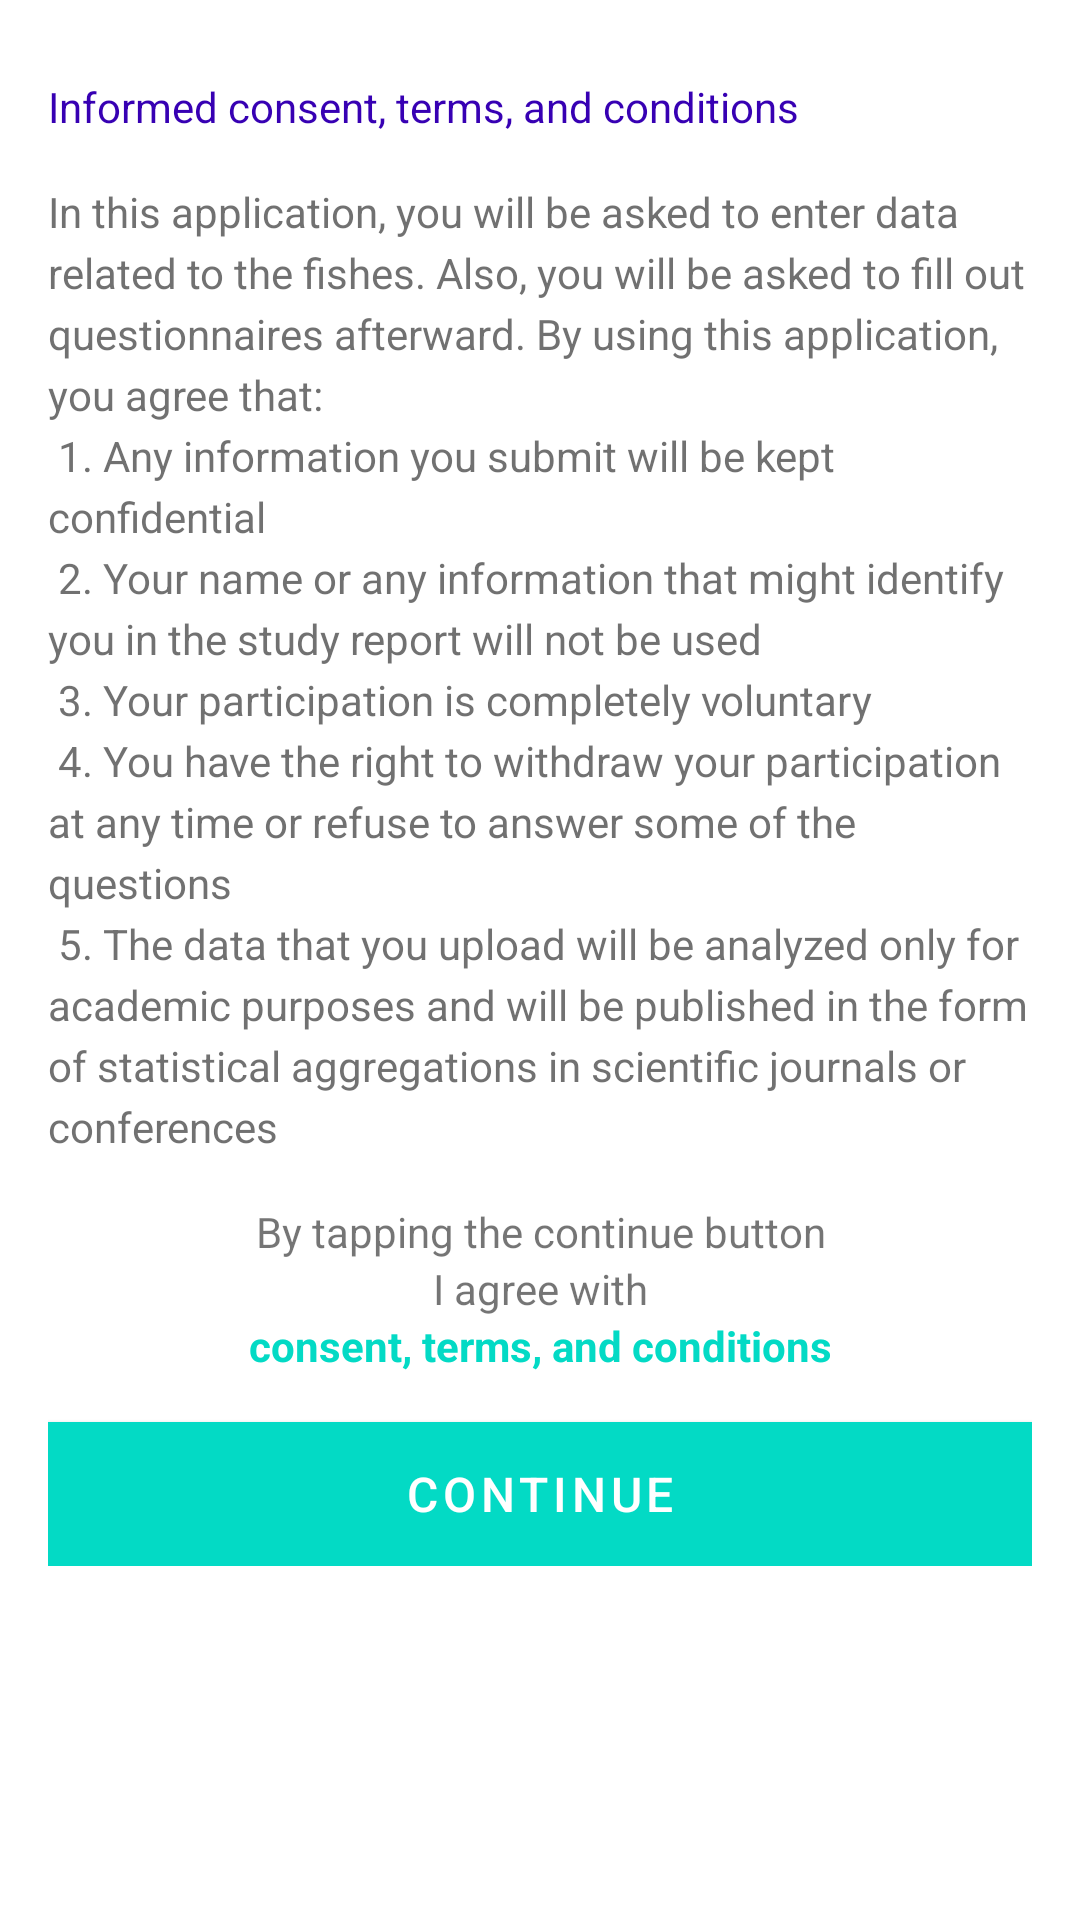

Produce the Android XML layout that renders to this screen, including the resource entries it uses.
<!-- AndroidManifest.xml: application theme AppTheme -->
<!-- res/layout/layout_tnc.xml -->
<?xml version="1.0" encoding="utf-8"?>
<RelativeLayout xmlns:android="http://schemas.android.com/apk/res/android"
    xmlns:app="http://schemas.android.com/apk/res-auto"
    xmlns:tools="http://schemas.android.com/tools"
    android:layout_width="match_parent"
    android:layout_height="match_parent"
    android:background="#FFF">

    <RelativeLayout
        android:id="@+id/relativeLayout"
        android:layout_width="match_parent"
        android:layout_height="wrap_content"
        android:paddingBottom="10dp"
        android:paddingLeft="16dp"
        android:paddingRight="16dp"
        android:paddingTop="10dp">

        <ImageView
            android:visibility="gone"
            android:id="@+id/iv_finish"
            android:layout_width="wrap_content"
            android:layout_height="wrap_content"
            app:srcCompat="@drawable/ic_close_black" />

        <androidx.core.widget.NestedScrollView
            android:layout_width="match_parent"
            android:layout_height="wrap_content"

            android:layout_below="@+id/iv_finish">

            <LinearLayout
                android:layout_marginTop="16dp"
                android:layout_width="match_parent"
                android:layout_height="wrap_content"
                android:orientation="vertical" >

                <LinearLayout
                    android:layout_width="match_parent"
                    android:layout_height="match_parent"
                    android:layout_below="@+id/iv_finish"
                    android:orientation="vertical">

                    <TextView
                        android:id="@+id/tv_title"
                        android:layout_width="match_parent"
                        android:layout_height="wrap_content"
                        android:text="@string/consent"
                        android:textColor="@color/colorPrimaryDark"
                        android:textSize="14sp" />

                    <TextView
                        android:id="@+id/tv_content"
                        android:layout_marginTop="16dp"
                        android:layout_width="match_parent"
                        android:layout_height="wrap_content"
                        android:lineSpacingExtra="4sp"
                        android:text="@string/terms_and_condition"
                        android:textColor="#333333"
                        android:alpha="0.7"
                        android:textSize="14sp" />

                    <TextView

                        android:layout_marginTop="16dp"
                        android:layout_width="match_parent"
                        android:layout_height="wrap_content"
                        android:text="@string/dengan_tap_tombol_lanjutkan"
                        android:textAlignment="center"
                        android:gravity="center_horizontal" />

                    <TextView
                        android:layout_width="match_parent"
                        android:layout_height="wrap_content"
                        android:layout_weight="1"
                        android:gravity="center"
                        android:text="@string/saya_setuju_dengan" />

                    <TextView
                        android:id="@+id/tv_tnc"
                        android:layout_width="match_parent"
                        android:layout_height="wrap_content"
                        android:layout_weight="1"
                        android:gravity="center"
                        android:text="@string/syarat_dan_ketentuan"
                        android:textColor="@color/colorAccent"
                        android:textStyle="bold" />

                    <Button
                        android:id="@+id/bt_change"

                        android:layout_marginTop="16dp"
                        android:layout_width="match_parent"
                        android:layout_height="wrap_content"
                        android:layout_alignParentBottom="true"
                        android:layout_alignParentLeft="true"
                        android:layout_alignParentStart="true"
                        android:background="@color/colorAccent"
                        android:letterSpacing="0.1"
                        android:text="@string/lanjutkan"
                        android:textColor="#FFF"
                        android:textSize="16sp" />
                </LinearLayout>


            </LinearLayout>

        </androidx.core.widget.NestedScrollView>



    </RelativeLayout>

</RelativeLayout>
<!-- resources referenced by this layout -->
<resources>
  <string name="consent">Informed consent, terms, and conditions</string>
  <string name="dengan_tap_tombol_lanjutkan">By tapping the continue button</string>
  <string name="lanjutkan">Continue</string>
  <string name="saya_setuju_dengan">I agree with</string>
  <string name="syarat_dan_ketentuan">consent, terms, and conditions</string>
  <string name="terms_and_condition">In this application, you will be asked to enter data related to the fishes. Also, you will be asked to fill out questionnaires afterward. By using this application, you agree that:\n
      1. Any information you submit will be kept confidential\n
      2. Your name or any information that might identify you in the study report will not be used\n
      3. Your participation is completely voluntary\n
      4. You have the right to withdraw your participation at any time or refuse to answer some of the questions\n
      5. The data that you upload will be analyzed only for academic purposes and will be published in the form of statistical aggregations in scientific journals or conferences</string>
  <style name="AppTheme" parent="Theme.MaterialComponents.Light.DarkActionBar">
          <item name="colorPrimary">@color/colorPrimary</item>
          <item name="colorPrimaryDark">@color/colorPrimaryDark</item>
          <item name="colorAccent">@color/colorAccent</item>
      </style>
  <!-- not gathered from this repository: default colours our renderer supplied (Android Studio template values) -->
  <color name="colorPrimary">#FF6200EE</color>
  <color name="colorPrimaryDark">#FF3700B3</color>
  <color name="colorAccent">#FF03DAC5</color>
</resources>
